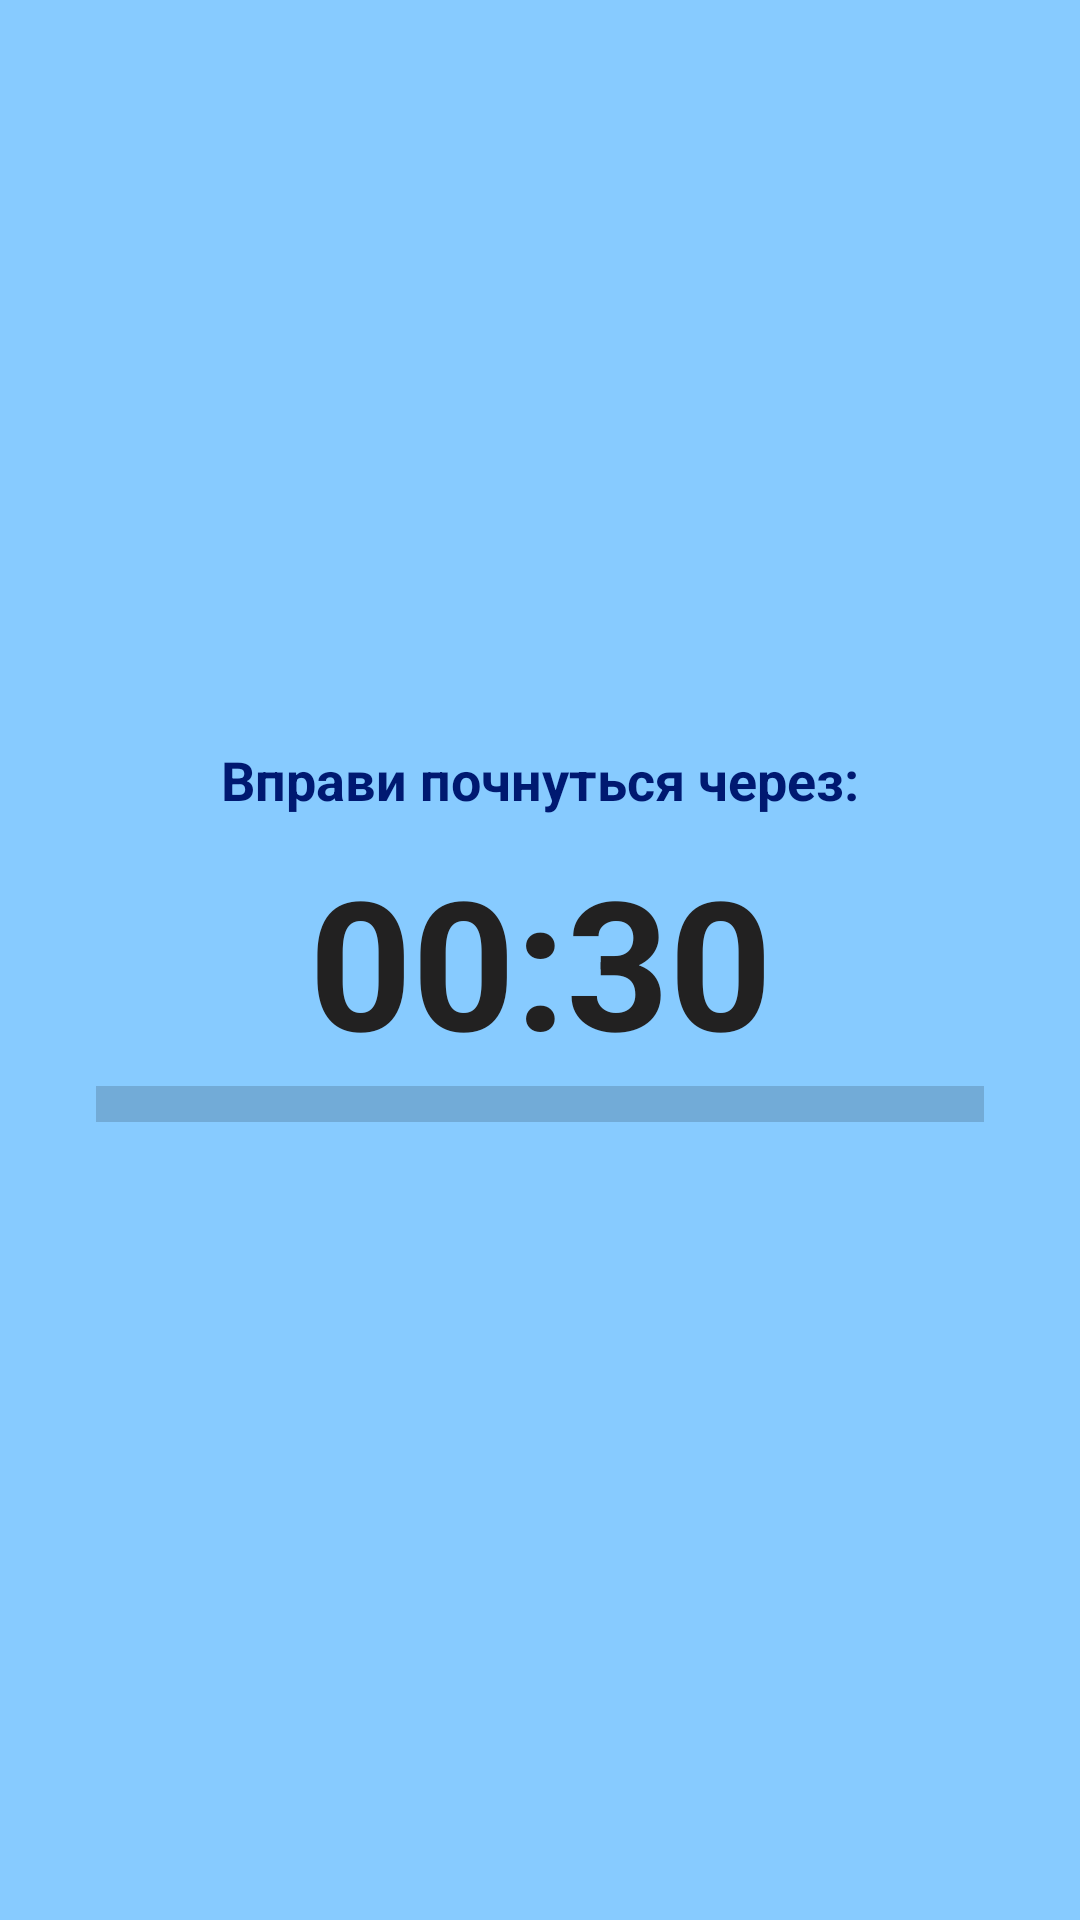

Layout XML and referenced resources for this Android screen:
<!-- AndroidManifest.xml: application theme Theme.DimasKachFit -->
<!-- res/layout/waiting_fragment.xml -->
<?xml version="1.0" encoding="utf-8"?>
<androidx.constraintlayout.widget.ConstraintLayout xmlns:android="http://schemas.android.com/apk/res/android"
    xmlns:app="http://schemas.android.com/apk/res-auto"
    xmlns:tools="http://schemas.android.com/tools"
    android:layout_width="match_parent"
    android:layout_height="match_parent"
    android:background="@color/blue_bg">

    <TextView
        android:id="@+id/tvTimer"
        android:layout_width="wrap_content"
        android:layout_height="wrap_content"
        android:text="00:30"
        android:textColor="@color/black_light"
        android:textSize="60sp"
        android:textStyle="bold"
        app:layout_constraintBottom_toBottomOf="parent"
        app:layout_constraintEnd_toEndOf="parent"
        app:layout_constraintStart_toStartOf="parent"
        app:layout_constraintTop_toTopOf="parent" />

    <TextView
        android:id="@+id/textView4"
        android:layout_width="wrap_content"
        android:layout_height="wrap_content"
        android:layout_marginBottom="8dp"
        android:text="@string/waiting_message"
        android:textColor="@color/blue_dark"
        android:textSize="18sp"
        android:textStyle="bold"
        app:layout_constraintBottom_toTopOf="@+id/tvTimer"
        app:layout_constraintEnd_toEndOf="parent"
        app:layout_constraintStart_toStartOf="parent" />

    <ProgressBar
        android:id="@+id/progBar"
        style="?android:attr/progressBarStyleHorizontal"
        android:layout_width="0dp"
        android:layout_height="wrap_content"
        android:layout_marginStart="32dp"
        android:layout_marginEnd="32dp"
        android:scaleY="3"
        app:layout_constraintEnd_toEndOf="parent"
        app:layout_constraintStart_toStartOf="parent"
        app:layout_constraintTop_toBottomOf="@+id/tvTimer" />

</androidx.constraintlayout.widget.ConstraintLayout>
<!-- resources referenced by this layout -->
<resources>
  <color name="black_light">#222121</color>
  <color name="blue_bg">#87CBFF</color>
  <color name="blue_dark">#001971</color>
  <string name="waiting_message">Вправи почнуться через:</string>
  <style name="Theme.DimasKachFit" parent="Theme.MaterialComponents.DayNight.DarkActionBar">
          
          <item name="colorPrimary">@color/black_light</item>
          <item name="colorPrimaryVariant">@color/purple_700</item>
          <item name="colorOnPrimary">@color/white</item>
          
          <item name="colorSecondary">@color/blue_dark</item>
          <item name="colorSecondaryVariant">@color/teal_700</item>
          <item name="colorOnSecondary">@color/black</item>
          <item name="android:windowFullscreen">true</item>
          
          <item name="android:statusBarColor" tools:targetApi="l">?attr/colorPrimaryVariant</item>
          
      </style>
  <color name="purple_700">#FF3700B3</color>
  <color name="white">#FFFFFFFF</color>
  <color name="teal_700">#FF018786</color>
  <color name="black">#FF000000</color>
</resources>
